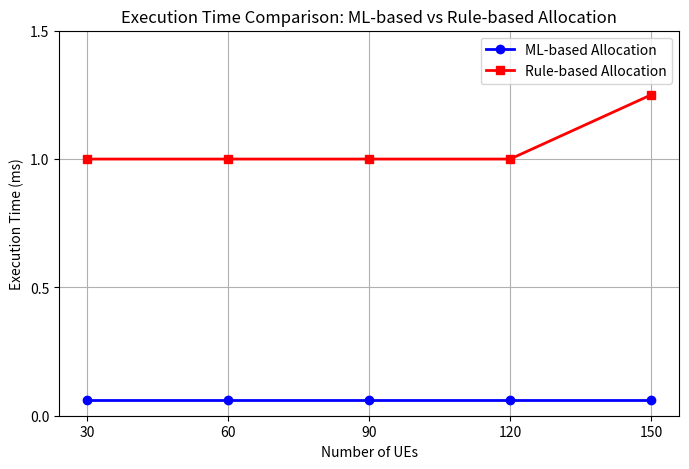

Write the Python code that produced this figure.
import matplotlib.pyplot as plt

# Number of UEs
ues = [30, 60, 90, 120, 150]

# Execution times
ml_times = [0.06, 0.06, 0.06, 0.06, 0.06]
rule_based_times = [1.0, 1.0, 1.0, 1.0, 1.25]

# Create the plot
plt.figure(figsize=(8, 5))
plt.plot(ues, ml_times, marker='o', color='blue', label='ML-based Allocation', linewidth=2)
plt.plot(ues, rule_based_times, marker='s', color='red', label='Rule-based Allocation', linewidth=2)

# Add labels and title
plt.xlabel('Number of UEs')
plt.ylabel('Execution Time (ms)')
plt.title('Execution Time Comparison: ML-based vs Rule-based Allocation')
plt.grid(True)
plt.legend()
plt.ylim(0, 1.5)
plt.xticks(ues)
plt.yticks([0, 0.5, 1.0, 1.5])

# Save the figure
plt.savefig('execution_time_comparison.png', dpi=300)

# Show the plot
plt.show()